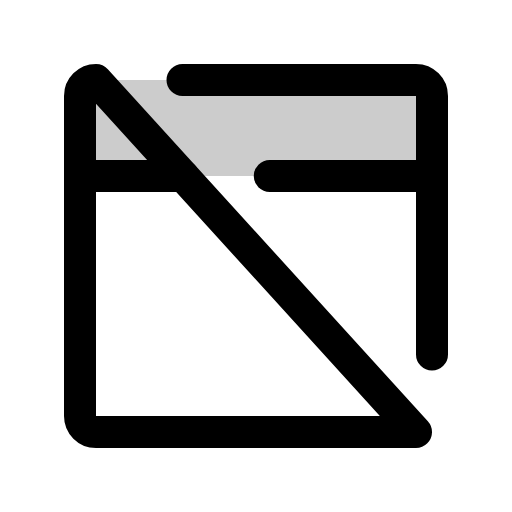
t = 0.00 s
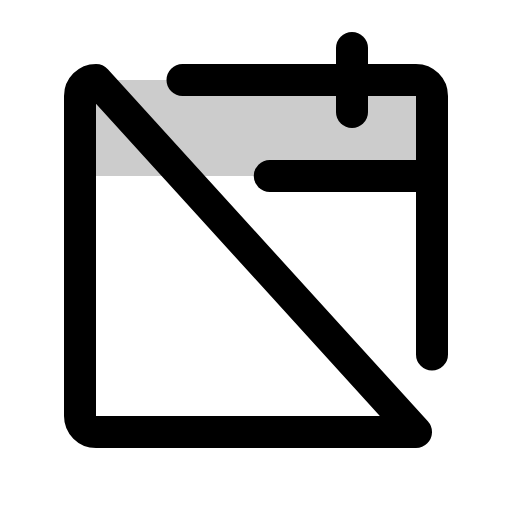
t = 1.20 s
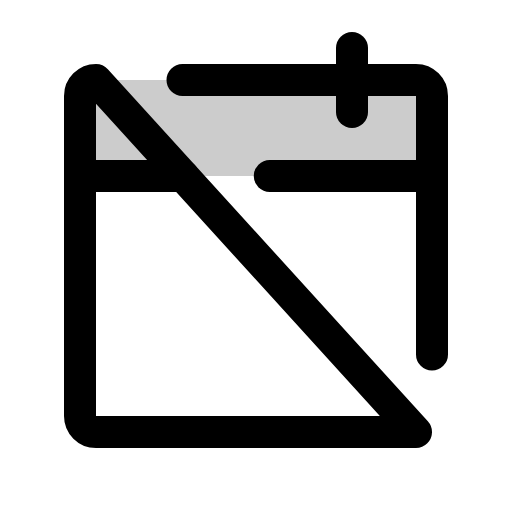
t = 1.58 s
t = 1.95 s: frame unchanged from t = 1.58 s, image omitted
t = 2.33 s: frame unchanged from t = 1.58 s, image omitted

The animated SVG that drew these frames (rendered in a browser with its animation timeline set to each time). Animation: 1 CSS @keyframes rule; one cycle of 2.70 s, repeats indefinitely.

<svg xmlns="http://www.w3.org/2000/svg" viewBox="0 0 256 256">
  <style>
    .draw-line {
      stroke-dasharray: 2000;
      stroke-dashoffset: 0;
    }
    svg:hover .draw-line {
      animation: phosphor-draw-in 1.5s ease-in-out infinite alternate;
    }
    @keyframes phosphor-draw-in {
      0%   { stroke-dashoffset: 2000; }
      100% { stroke-dashoffset: 0; }
    }
  </style><rect width="256" height="256" fill="none"/><path d="M40,88H216V48a8,8,0,0,0-8-8H48a8,8,0,0,0-8,8Z" opacity="0.2"/><line x1="176" y1="24" x2="176" y2="56" fill="none" stroke="currentColor" stroke-linecap="round" stroke-linejoin="round" stroke-width="16" class="draw-line" pathLength="1" style="animation-delay: 0s"/><path d="M208,216H48a8,8,0,0,1-8-8V48a8,8,0,0,1,8-8Z" fill="none" stroke="currentColor" stroke-linecap="round" stroke-linejoin="round" stroke-width="16" class="draw-line" pathLength="1" style="animation-delay: 0.3s"/><path d="M91.25,40H208a8,8,0,0,1,8,8V177.23" fill="none" stroke="currentColor" stroke-linecap="round" stroke-linejoin="round" stroke-width="16" class="draw-line" pathLength="1" style="animation-delay: 0.6s"/><line x1="134.88" y1="88" x2="216" y2="88" fill="none" stroke="currentColor" stroke-linecap="round" stroke-linejoin="round" stroke-width="16" class="draw-line" pathLength="1" style="animation-delay: 0.9s"/><line x1="40" y1="88" x2="91.64" y2="88" fill="none" stroke="currentColor" stroke-linecap="round" stroke-linejoin="round" stroke-width="16" class="draw-line" pathLength="1" style="animation-delay: 1.2s"/></svg>
